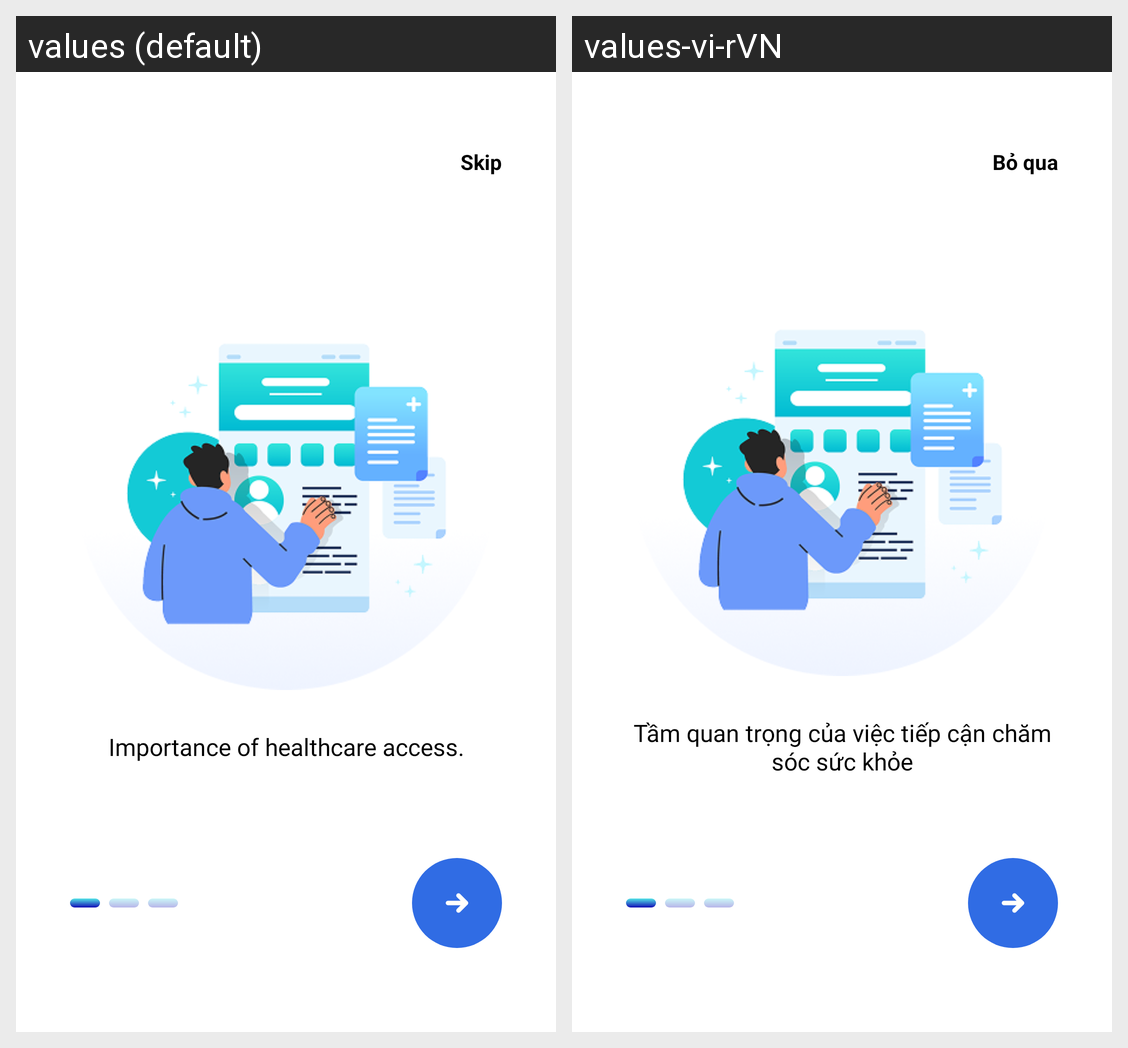

Locale-by-locale string values for the Android screen shown in this grid:
Android screen res/layout/activity_onboarding_screen_1.xml rendered under 2 locales, left to right: values (default), values-vi-rVN. Device: Nexus 5 (rendered at 1080×1920; each locale shown at half size, 540×960, under a caption strip naming it); theme Theme.MD09_PharmaPoly.
Strings drawn on this screen, with the default value and each locale's value (text and hints the layout hard-codes, and strings that could not be matched under every locale, appear in the picture but are not listed):

skip
  values: Skip
  values-vi-rVN: Bỏ qua

healthcare_access
  values: Importance of healthcare access.
  values-vi-rVN: Tầm quan trọng của việc tiếp cận chăm sóc sức khỏe
